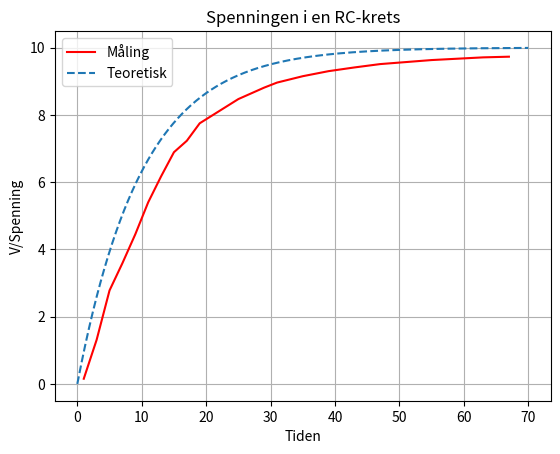

Write the Python code that produced this figure.
import numpy as np
import matplotlib.pyplot as plt
import math as math

e = math.e         # Setter e lik eulerskonstant
R = 100 * 10 ** 3          # Verdien til resistansen i Ohm.
C = 100 * 10 ** (-6) # Kondensatorens verdi i farad
def realfunk(t):   # Funksjonen til den teoretiske kretsen
    return -10 * e ** -((1 / (R * C))*t) + 10     # Skriver inn funksjonen for spenningen av tiden
liste = []
for i in range(1,31, 2):
    liste.append(i)
for i in range(31,71, 4):
    liste.append(i)

liste2 = [0.154 , 1.313,  2.78,  3.59, 4.45, 5.40, 6.17,6.89, 7.23, 7.75, 7.99, 8.23, 8.47, 8.64, 8.81, 8.96, 9.15, 9.30, 9.41, 9.51, 9.57, 9.63, 9.67,9.71, 9.73 ]

plt.plot(liste, liste2, "r",label = "Måling")



t_verdier = np.linspace(0,70,10000)   # Velger at t-verdiene skal være mellom 0 og 80 sekund med 10000 skritt.
v_verdier = realfunk(t_verdier)      # Finner spenningen som funksjon av tiden

plt.plot(t_verdier, v_verdier, "--", label = "Teoretisk")       # Lager funksjonen
plt.xlabel("Tiden")                        # Setter navn på aksene og tittel
plt.ylabel("V/Spenning")
plt.title("Spenningen i en RC-krets")       


plt.grid()                                 # Viser grid
plt.legend()
plt.show()                                 # Viser alt
